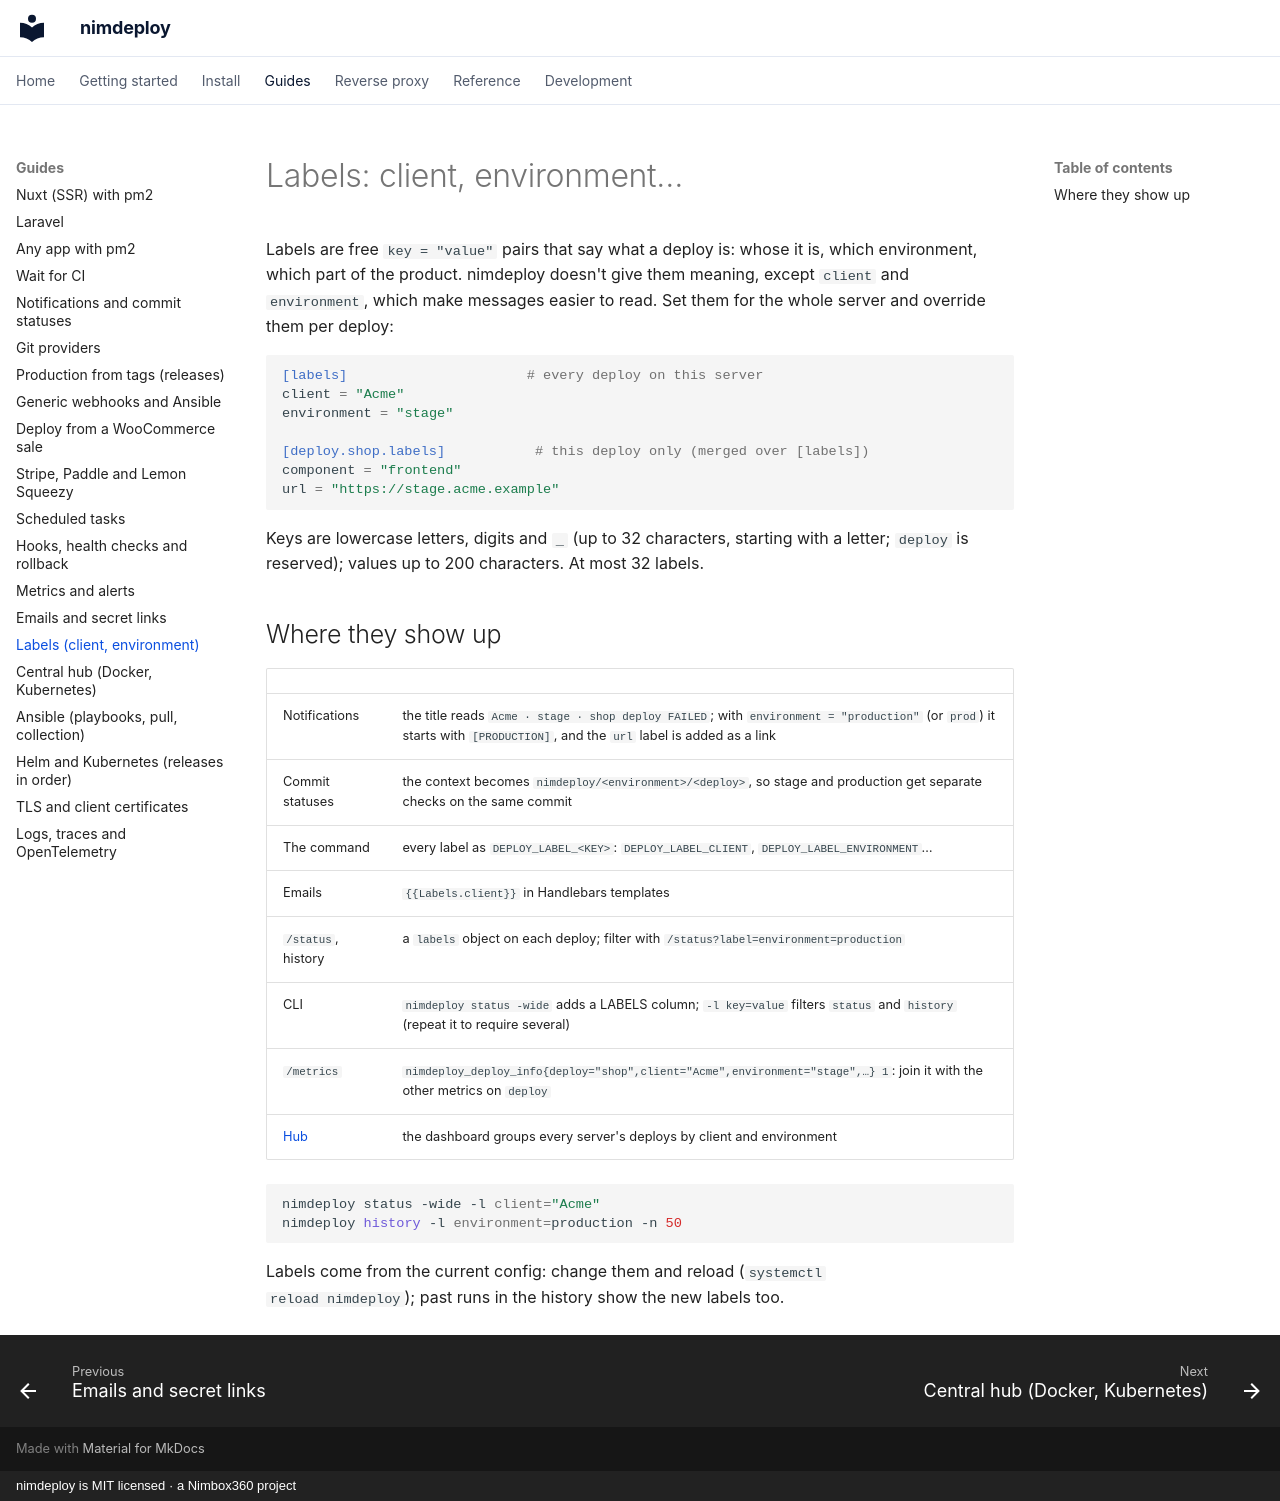

repository: aitorroma/nimdeploy · page: guides/labels/index.html · generator: mkdocs · copyright: nimdeploy is MIT licensed · a Nimbox360 project

# Labels: client, environment…

Labels are free `key = "value"` pairs that say what a deploy is: whose it
is, which environment, which part of the product. nimdeploy doesn't give
them meaning, except `client` and `environment`, which make messages easier
to read. Set them for the whole server and override them per deploy:

```toml
[labels]                      # every deploy on this server
client = "Acme"
environment = "stage"

[deploy.shop.labels]           # this deploy only (merged over [labels])
component = "frontend"
url = "https://stage.acme.example"
```

Keys are lowercase letters, digits and `_` (up to 32 characters, starting
with a letter; `deploy` is reserved); values up to 200 characters. At most 32
labels.

## Where they show up

| | |
|---|---|
| Notifications | the title reads `Acme · stage · shop deploy FAILED`; with `environment = "production"` (or `prod`) it starts with `[PRODUCTION]`, and the `url` label is added as a link |
| Commit statuses | the context becomes `nimdeploy/<environment>/<deploy>`, so stage and production get separate checks on the same commit |
| The command | every label as `DEPLOY_LABEL_<KEY>`: `DEPLOY_LABEL_CLIENT`, `DEPLOY_LABEL_ENVIRONMENT`… |
| Emails | `{{Labels.client}}` in Handlebars templates |
| `/status`, history | a `labels` object on each deploy; filter with `/status?label=environment=production` |
| CLI | `nimdeploy status -wide` adds a LABELS column; `-l key=value` filters `status` and `history` (repeat it to require several) |
| `/metrics` | `nimdeploy_deploy_info{deploy="shop",client="Acme",environment="stage",…} 1`: join it with the other metrics on `deploy` |
| [Hub](hub.md) | the dashboard groups every server's deploys by client and environment |

```bash
nimdeploy status -wide -l client="Acme"
nimdeploy history -l environment=production -n 50
```

Labels come from the current config: change them and reload (`systemctl
reload nimdeploy`); past runs in the history show the new labels too.
